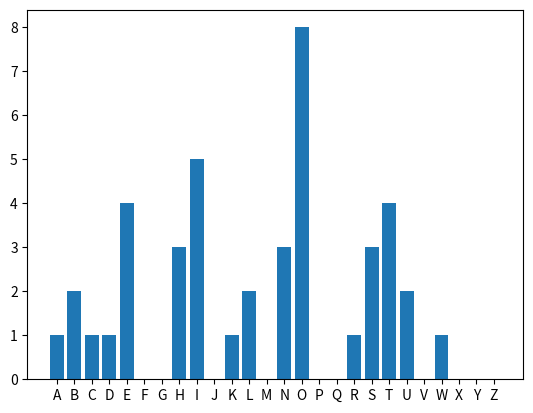

Python code for this plot:
import matplotlib.pylab as plt

LETTERS = "ABCDEFGHIJKLMNOPQRSTUVWXYZ"

def frequency_analysis(text):
    text = text.upper()

    letter_freqs = {}

    for char in LETTERS:
        letter_freqs[char] = 0

    for char in text:
        if char in LETTERS:
            letter_freqs[char] += 1

    return letter_freqs

def plot_distrubution(freqs):
    plt.bar(freqs.keys(), freqs.values())
    plt.show()

if __name__ == '__main__':
    plain_text = "Sauood is cool boi unlike the other bois in the town"
    freq = frequency_analysis(plain_text)
    plot_distrubution(freq)